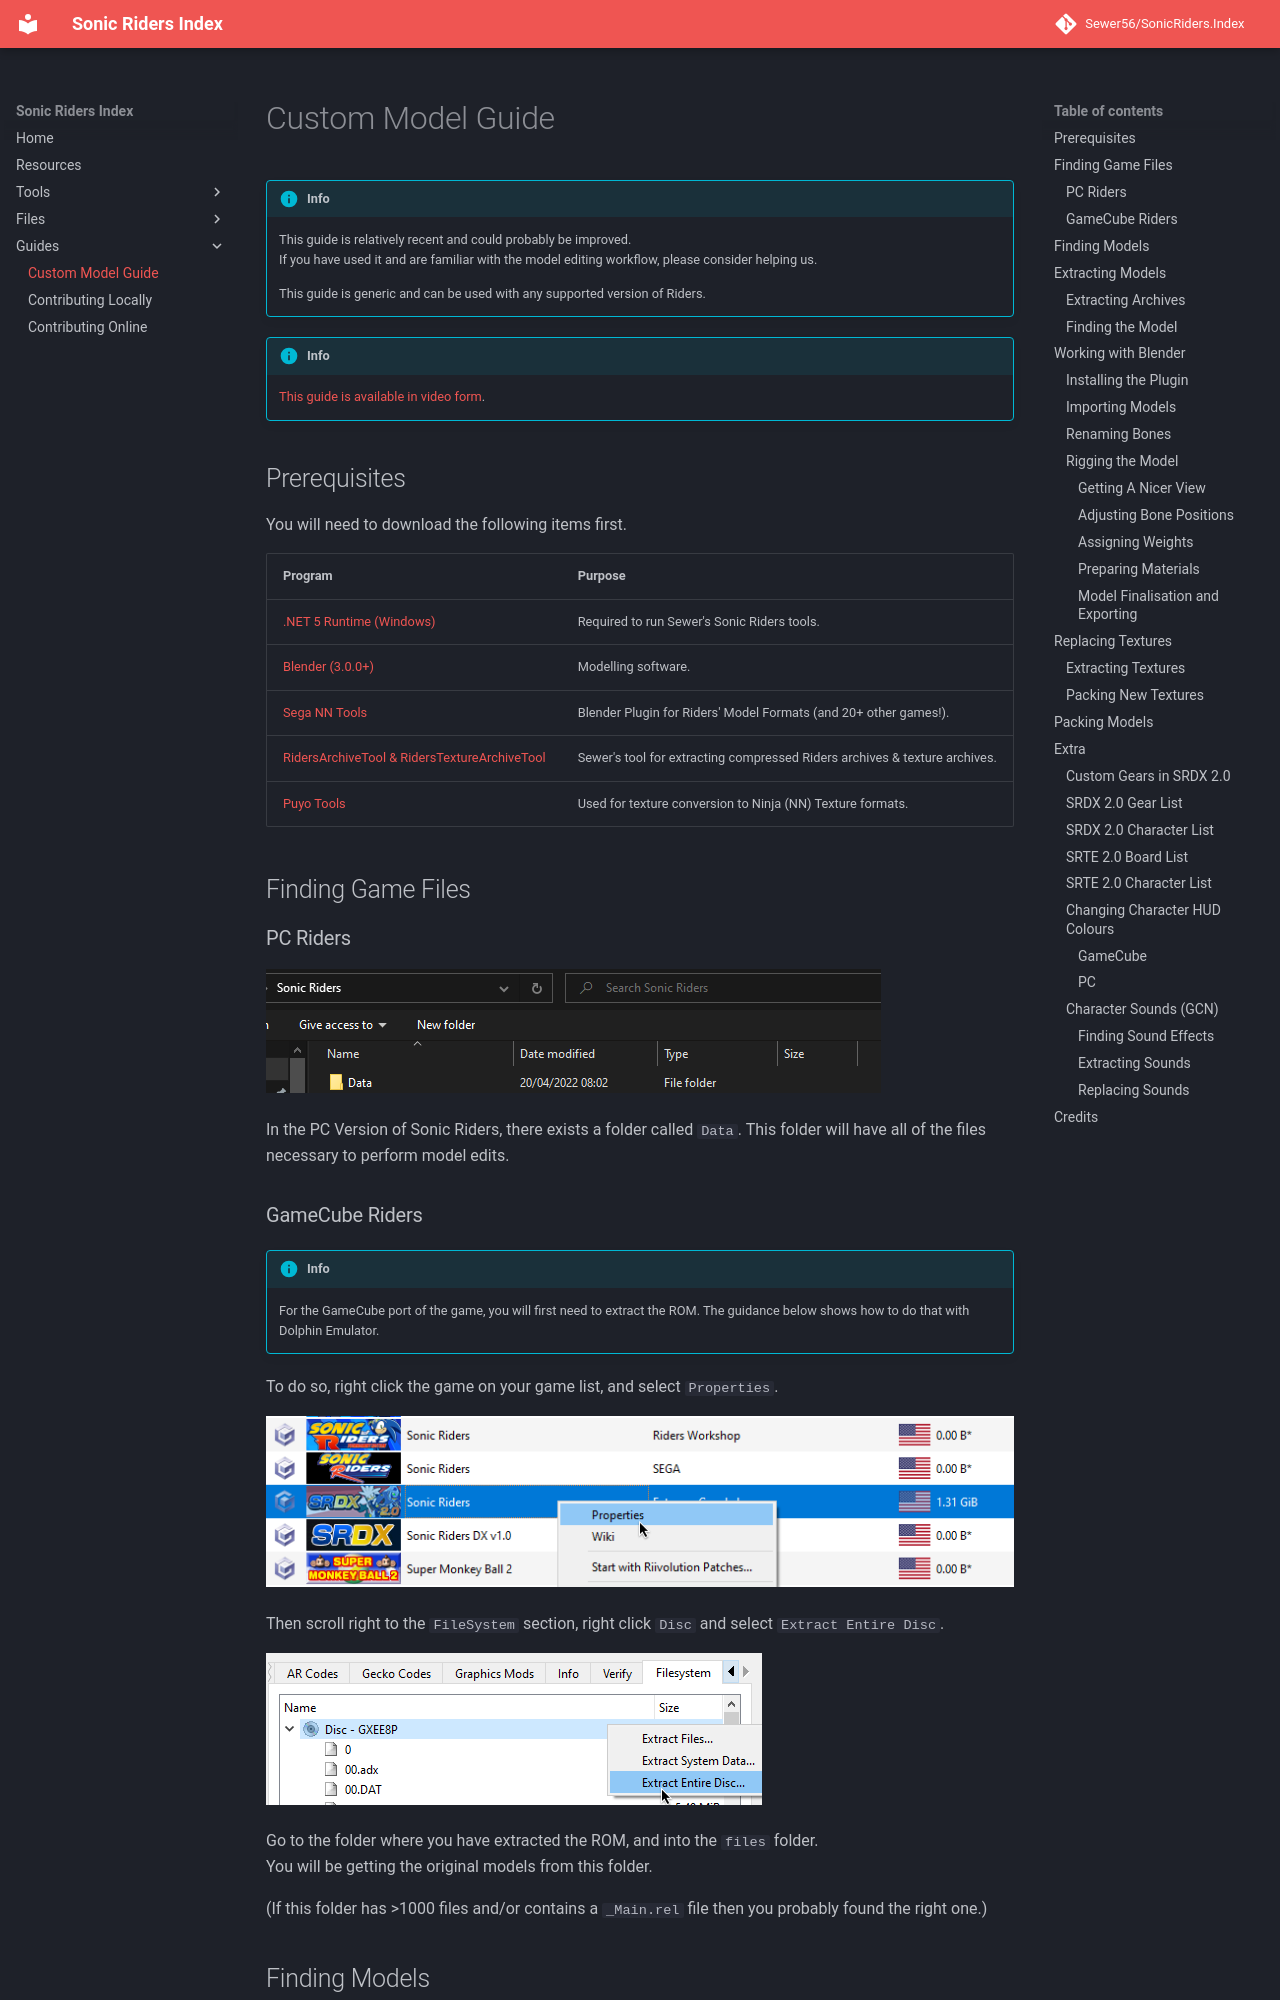

repository: Sewer56/SonicRiders.Index · page: guides/custom-models.html · generator: mkdocs

# Custom Model Guide

!!! info

    This guide is relatively recent and could probably be improved.  
    If you have used it and are familiar with the model editing workflow, please consider helping us.  

    This guide is generic and can be used with any supported version of Riders.  

!!! info

    [This guide is available in video form](https://www.youtube.com/watch?v=duIGbfS_Zho).
